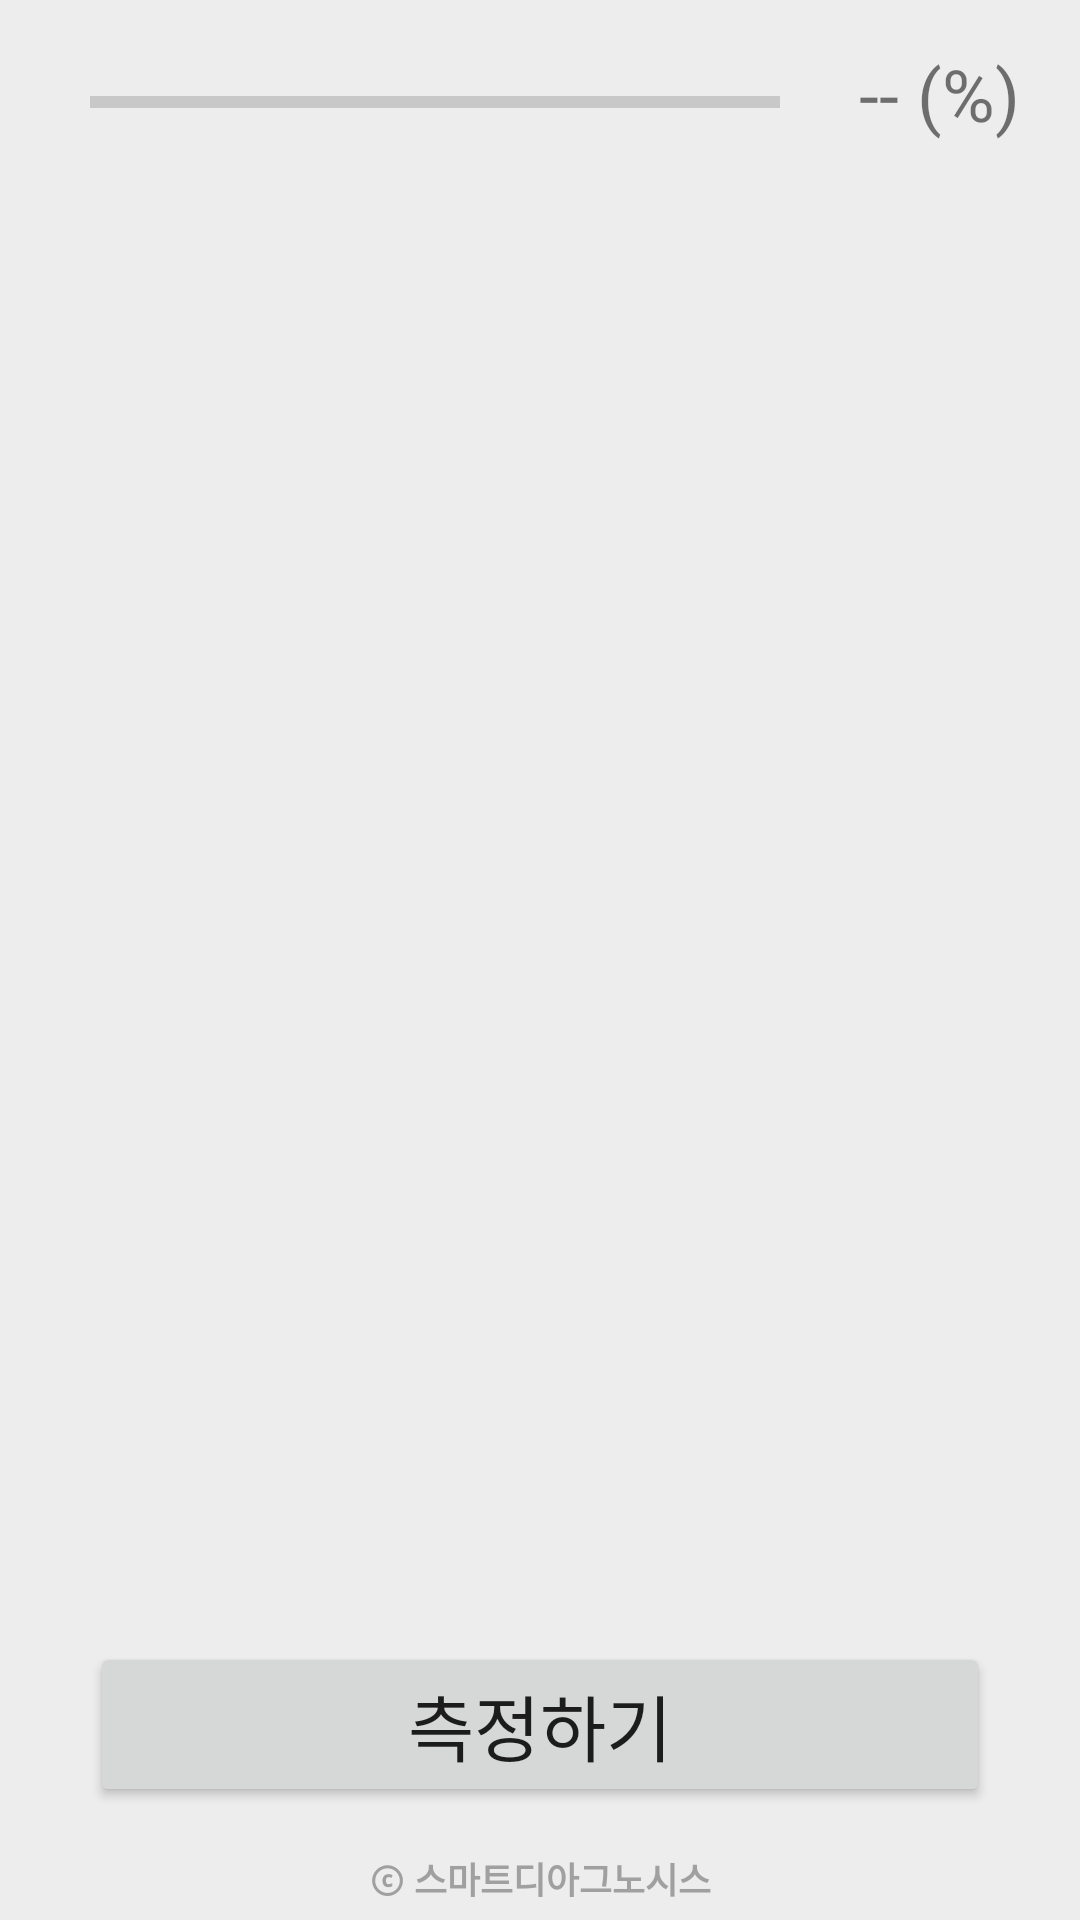

Layout XML and referenced resources for this Android screen:
<!-- AndroidManifest.xml: application theme FullScreenTheme -->
<!-- res/layout/fragment_measure.xml -->
<?xml version="1.0" encoding="utf-8"?>
<layout xmlns:android="http://schemas.android.com/apk/res/android"
    xmlns:app="http://schemas.android.com/apk/res-auto"
    xmlns:tools="http://schemas.android.com/tools">

    <androidx.constraintlayout.widget.ConstraintLayout
        android:layout_width="match_parent"
        android:layout_height="match_parent"
        android:background="@color/background_gray"
        tools:context=".fragment.MeasureFragment">

        <TextView
            android:id="@+id/company_name_textview3"
            android:layout_width="match_parent"
            android:layout_height="wrap_content"
            android:layout_gravity="bottom"
            android:layout_marginBottom="5dp"
            android:text="@string/company_name"
            android:textAlignment="center"
            android:textColor="@color/light_gray"
            android:textSize="12sp"
            android:textStyle="bold"
            app:layout_constraintBottom_toBottomOf="parent"
            app:layout_constraintEnd_toEndOf="parent"
            app:layout_constraintStart_toStartOf="parent"
            tools:ignore="RtlCompat" />

        <androidx.constraintlayout.widget.ConstraintLayout
            android:id="@+id/measure_top"
            android:layout_width="match_parent"
            android:layout_height="match_parent"
            android:keepScreenOn="true"
            app:layout_constraintBottom_toBottomOf="parent"
            app:layout_constraintEnd_toEndOf="parent"
            app:layout_constraintHorizontal_bias="0.0"
            app:layout_constraintStart_toStartOf="parent"
            app:layout_constraintTop_toTopOf="parent"
            app:layout_constraintVertical_bias="1.0">

        </androidx.constraintlayout.widget.ConstraintLayout>

        <ProgressBar
            android:id="@+id/progressBar_bpm"
            style="?android:attr/progressBarStyleHorizontal"
            android:min="0"
            android:max="100"
            android:layout_width="0dp"
            android:layout_height="24sp"
            android:layout_marginStart="30dp"
            android:layout_marginTop="22dp"
            android:layout_marginEnd="100dp"
            app:layout_constraintEnd_toEndOf="parent"
            app:layout_constraintStart_toStartOf="parent"
            app:layout_constraintTop_toTopOf="parent" />

        <TextView
            android:id="@+id/textView_progress_bpm"
            android:layout_width="wrap_content"
            android:layout_height="wrap_content"
            android:layout_marginTop="15dp"
            android:layout_marginEnd="20dp"
            android:text="-- (%)"
            android:textSize="24sp"
            app:layout_constraintEnd_toEndOf="parent"
            app:layout_constraintTop_toTopOf="parent" />

        <TextView
            android:id="@+id/textView_bpm_value"
            android:layout_width="wrap_content"
            android:layout_height="wrap_content"
            android:layout_marginTop="5dp"
            android:text="BPM : --"
            android:textSize="24sp"
            android:visibility="invisible"
            app:layout_constraintStart_toStartOf="@+id/progressBar_bpm"
            app:layout_constraintTop_toBottomOf="@+id/progressBar_bpm" />

        <Button
            android:id="@+id/measure_btn"
            android:layout_width="0dp"
            android:layout_height="wrap_content"
            android:layout_marginStart="30dp"
            android:layout_marginEnd="30dp"
            android:layout_marginBottom="15dp"
            android:text="측정하기"
            android:textSize="24sp"
            app:layout_constraintBottom_toTopOf="@+id/company_name_textview3"
            app:layout_constraintEnd_toEndOf="parent"
            app:layout_constraintStart_toStartOf="parent" />


    </androidx.constraintlayout.widget.ConstraintLayout>
</layout>
<!-- resources referenced by this layout -->
<resources>
  <color name="background_gray">#ededed</color>
  <color name="light_gray">#a0a0a0</color>
  <string name="company_name">ⓒ 스마트디아그노시스</string>
  <style name="FullScreenTheme" parent="Theme.AppCompat.Light.NoActionBar">
          <item name="android:windowFullscreen">true</item>
      </style>
</resources>
